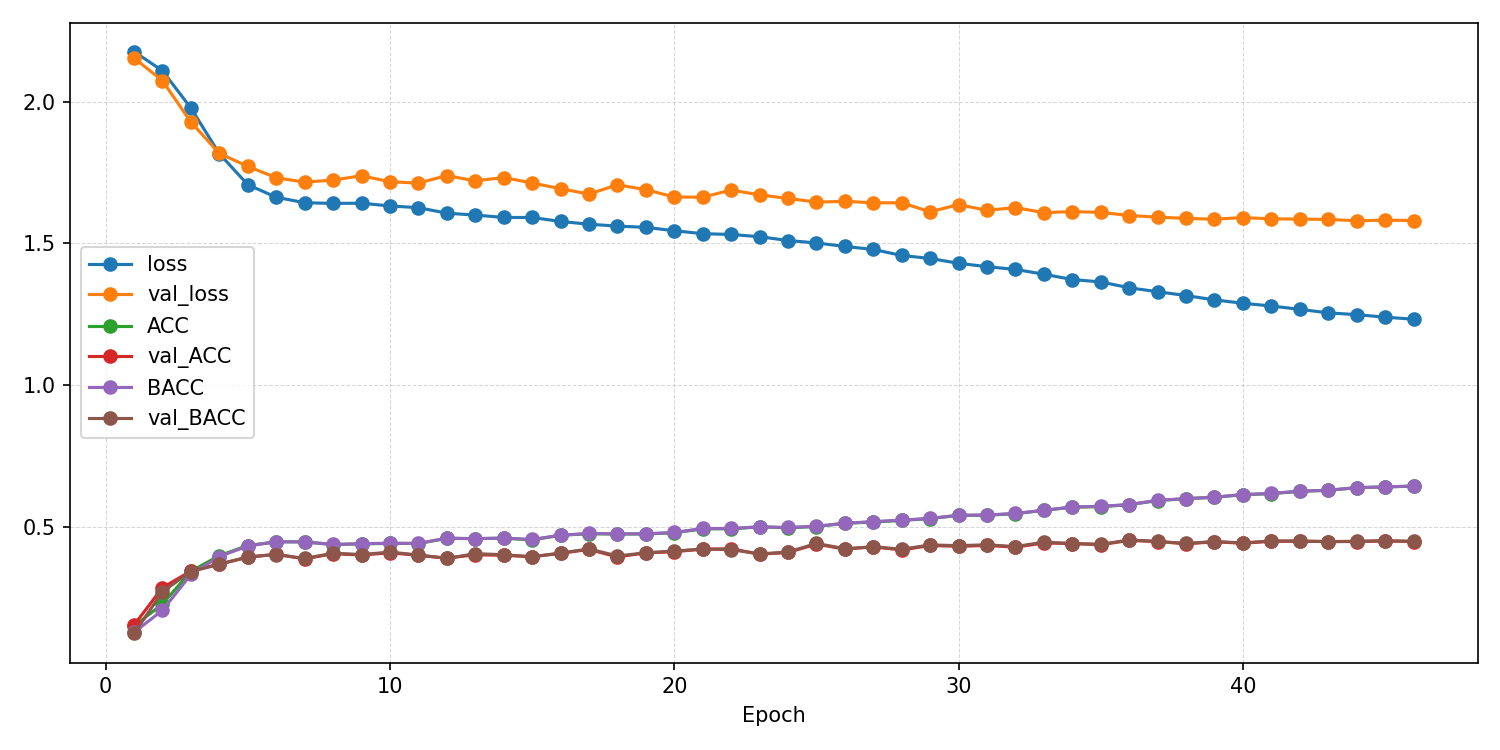

The table this chart was drawn from, first rows:
epoch, ACC, AUROC, BACC, F1_macro, F1_weighted, KAPPA, loss, test_ACC, test_AUROC, test_BACC, test_F1_macro, test_F1_weighted, test_KAPPA, test_confusion_matrix, test_loss, val_ACC, val_AUROC, val_BACC, val_F1_macro, val_F1_weighted, val_KAPPA, val_confusion_matrix, val_loss
1, 0.149, 0.5662, 0.127, 0.09294, 0.09863, 0.01952, 2.176, , , , , , , , , 0.1528, 0.6546, 0.1229, 0.0586, 0.06555, 0.0141, [[  2   0   2   1 103   0   0   0   0]? …, 2.153
2, 0.227, 0.6999, 0.205, 0.1956, 0.1989, 0.1101, 2.109, , , , , , , , , 0.2847, 0.7269, 0.2706, 0.2755, 0.2771, 0.1841, [[23 11  2  4 50  1  8  0  9]? [ 1 25  5…, 2.073
3, 0.3421, 0.7634, 0.3312, 0.3367, 0.3374, 0.2522, 1.977, , , , , , , , , 0.3433, 0.7516, 0.3416, 0.3409, 0.3413, 0.2593, [[47  3  4 10 16  1  8 11  8]? [12 25  8…, 1.928
4, 0.3978, 0.7892, 0.3946, 0.3966, 0.3967, 0.3199, 1.816, , , , , , , , , 0.3681, 0.7725, 0.367, 0.3664, 0.3664, 0.2875, [[46 10  2  4 13  0 10 11 12]? [ 8 32  4…, 1.817
5, 0.4333, 0.8133, 0.4315, 0.4319, 0.4315, 0.3606, 1.707, , , , , , , , , 0.3919, 0.7867, 0.3933, 0.3928, 0.3915, 0.315, [[44  8  1 11 12  4  8  7 13]? [10 37  1…, 1.771
6, 0.4465, 0.8224, 0.4465, 0.4468, 0.4456, 0.376, 1.662, , , , , , , , , 0.4028, 0.7947, 0.4015, 0.3982, 0.3987, 0.3268, [[44  4  4  8 14  3  6 16  9]? [12 29  6…, 1.731
7, 0.4464, 0.823, 0.446, 0.4463, 0.4454, 0.3758, 1.643, , , , , , , , , 0.3859, 0.798, 0.3879, 0.3831, 0.3816, 0.3085, [[48  9  4  6 13  2  6 11  9]? [ 8 32  6…, 1.716
8, 0.4367, 0.8212, 0.437, 0.4367, 0.4358, 0.3652, 1.641, , , , , , , , , 0.4048, 0.7933, 0.4061, 0.4028, 0.4018, 0.3296, [[50 11  4  8  9  5  8  5  8]? [10 44  3…, 1.723
9, 0.4393, 0.8191, 0.4398, 0.4398, 0.4387, 0.3681, 1.641, , , , , , , , , 0.3998, 0.7881, 0.4015, 0.4014, 0.3997, 0.3239, [[39  8  4 14 13  1  8 14  7]? [ 7 39  1…, 1.738
10, 0.4408, 0.8209, 0.4415, 0.4419, 0.4405, 0.3698, 1.632, , , , , , , , , 0.4077, 0.7939, 0.4102, 0.4115, 0.4091, 0.3329, [[39  7  5 11 16  1  9 11  9]? [ 3 42  4…, 1.717
11, 0.4405, 0.8222, 0.4407, 0.4407, 0.4395, 0.3693, 1.626, , , , , , , , , 0.3988, 0.7964, 0.3997, 0.3996, 0.399, 0.323, [[44 12  4 10  8  2  9  8 11]? [ 8 38  4…, 1.712
12, 0.4584, 0.8268, 0.4596, 0.4591, 0.4576, 0.3897, 1.606, , , , , , , , , 0.3889, 0.7885, 0.3879, 0.3899, 0.3888, 0.3104, [[46 10 10 10 15  0  7  3  7]? [ 8 36  6…, 1.739
13, 0.4577, 0.8294, 0.4575, 0.4579, 0.4569, 0.3886, 1.599, , , , , , , , , 0.4008, 0.7953, 0.4046, 0.4, 0.3976, 0.3258, [[45 13  8  6  9  5  9  4  9]? [ 4 47  5…, 1.72
14, 0.4592, 0.8318, 0.4596, 0.4597, 0.4587, 0.3905, 1.591, , , , , , , , , 0.3988, 0.7896, 0.401, 0.3971, 0.3958, 0.3233, [[40 10  4  6 10  6  8 15  9]? [ 9 36  3…, 1.732
15, 0.4533, 0.8319, 0.4547, 0.4541, 0.4523, 0.384, 1.591, , , , , , , , , 0.3938, 0.797, 0.3935, 0.3955, 0.3943, 0.3163, [[47  9  1  7 14  2  9 13  6]? [10 41  7…, 1.713
16, 0.4696, 0.8358, 0.4698, 0.4698, 0.4687, 0.4021, 1.577, , , , , , , , , 0.4058, 0.8013, 0.4066, 0.4046, 0.4039, 0.3307, [[46 11  3 10 10  2 10 10  6]? [ 7 40  7…, 1.692
17, 0.4749, 0.8384, 0.4758, 0.4755, 0.474, 0.4082, 1.567, , , , , , , , , 0.4196, 0.8079, 0.4213, 0.4207, 0.4192, 0.3463, [[59  9  6  6 10  1  4  4  9]? [ 9 41  5…, 1.673
18, 0.4738, 0.84, 0.4745, 0.474, 0.4728, 0.4071, 1.56, , , , , , , , , 0.3929, 0.7995, 0.3966, 0.3946, 0.3917, 0.3167, [[42 12  3  9  7  4 10 12  9]? [ 5 53  0…, 1.706
19, 0.4741, 0.8413, 0.4747, 0.475, 0.4735, 0.4073, 1.556, , , , , , , , , 0.4077, 0.8014, 0.4074, 0.406, 0.4062, 0.3327, [[47  8  1  7 12  3 10 11  9]? [ 7 39  6…, 1.689
20, 0.4785, 0.8449, 0.4795, 0.4795, 0.4779, 0.4123, 1.544, , , , , , , , , 0.4117, 0.8105, 0.4138, 0.4109, 0.4094, 0.3376, [[46 10  3  7  8  0 10  9 15]? [ 9 41  6…, 1.663
21, 0.4921, 0.8476, 0.4934, 0.4928, 0.491, 0.4276, 1.534, , , , , , , , , 0.4206, 0.8114, 0.4208, 0.4227, 0.4217, 0.3469, [[42  9  2  9 17  4  9 11  5]? [11 44  4…, 1.662
22, 0.4923, 0.848, 0.4934, 0.4932, 0.4916, 0.4279, 1.531, , , , , , , , , 0.4216, 0.8023, 0.4192, 0.4182, 0.4189, 0.3477, [[46 10  4  7 13  2  9  7 10]? [ 9 44  4…, 1.688
23, 0.499, 0.8501, 0.4995, 0.4993, 0.498, 0.4354, 1.523, , , , , , , , , 0.4028, 0.8068, 0.4038, 0.402, 0.4012, 0.3273, [[44 12  4  7 11  1  9 11  9]? [ 8 42  3…, 1.671
24, 0.4959, 0.8533, 0.4969, 0.4969, 0.4953, 0.4319, 1.51, , , , , , , , , 0.4087, 0.8111, 0.4102, 0.4074, 0.4065, 0.3342, [[44 12  4  5 12  2  9 11  9]? [ 8 38  3…, 1.658
25, 0.5004, 0.8561, 0.5014, 0.5012, 0.4996, 0.437, 1.501, , , , , , , , , 0.4385, 0.8153, 0.4406, 0.4394, 0.4379, 0.3678, [[53  9  6  8  9  1  7  6  9]? [ 6 38  4…, 1.645
26, 0.5118, 0.8591, 0.5118, 0.5121, 0.5112, 0.4497, 1.489, , , , , , , , , 0.4206, 0.8147, 0.4221, 0.4221, 0.4207, 0.3474, [[45 13  4  4 14  2  7  8 11]? [ 9 45  4…, 1.648
27, 0.5162, 0.8614, 0.5178, 0.5178, 0.5157, 0.4549, 1.478, , , , , , , , , 0.4286, 0.8167, 0.429, 0.4296, 0.4286, 0.3561, [[52 12  3  5  8  0 10  5 13]? [10 50  2…, 1.643
28, 0.522, 0.8681, 0.5227, 0.5231, 0.5213, 0.4612, 1.457, , , , , , , , , 0.4177, 0.8162, 0.4203, 0.4188, 0.4165, 0.3442, [[46 10  0  7 13  1 10 11 10]? [ 8 41  5…, 1.643
29, 0.5284, 0.8702, 0.5293, 0.5295, 0.5279, 0.4685, 1.446, , , , , , , , , 0.4335, 0.8248, 0.4354, 0.4363, 0.4348, 0.3621, [[48  8  4 10 13  3  7  7  8]? [ 6 49  3…, 1.611
30, 0.5396, 0.8743, 0.5403, 0.5407, 0.5391, 0.481, 1.429, , , , , , , , , 0.4306, 0.8179, 0.4329, 0.431, 0.4292, 0.3588, [[52  7  4  7 11  0  9  8 10]? [ 6 42  6…, 1.636
31, 0.5403, 0.8774, 0.5411, 0.541, 0.5395, 0.4819, 1.417, , , , , , , , , 0.4335, 0.8237, 0.436, 0.4341, 0.4319, 0.362, [[46  9  3  7 13  3  8 10  9]? [ 6 44  4…, 1.616
32, 0.5457, 0.8799, 0.5466, 0.5466, 0.545, 0.488, 1.408, , , , , , , , , 0.4276, 0.8203, 0.4295, 0.4285, 0.4269, 0.3554, [[52  9  3  8  9  1  7 11  8]? [ 8 44  4…, 1.626
33, 0.5574, 0.8842, 0.5579, 0.558, 0.5566, 0.5011, 1.391, , , , , , , , , 0.4425, 0.8254, 0.4452, 0.4426, 0.4408, 0.3724, [[53 10  3  9  6  1  8  7 11]? [ 9 47  3…, 1.608
34, 0.5687, 0.8893, 0.5694, 0.5699, 0.5683, 0.5139, 1.372, , , , , , , , , 0.4405, 0.8237, 0.4403, 0.4408, 0.4403, 0.3694, [[51 11  6  8 10  0  7  8  7]? [ 6 47  7…, 1.612
35, 0.5705, 0.8912, 0.5716, 0.5718, 0.5701, 0.516, 1.363, , , , , , , , , 0.4365, 0.8232, 0.4372, 0.4365, 0.4355, 0.3651, [[52  9  2  6  9  2  9  7 12]? [ 3 47  3…, 1.609
36, 0.5774, 0.8963, 0.5781, 0.5783, 0.5768, 0.5238, 1.343, , , , , , , , , 0.4514, 0.827, 0.4529, 0.4507, 0.4493, 0.3821, [[50 10  2  8 10  3  7 11  7]? [ 7 47  3…, 1.598
37, 0.592, 0.8991, 0.593, 0.5938, 0.5918, 0.5401, 1.329, , , , , , , , , 0.4474, 0.8294, 0.4478, 0.4466, 0.446, 0.3774, [[52 10  1  6 13  2  8  8  8]? [ 7 48  4…, 1.592
38, 0.5986, 0.9032, 0.5988, 0.5991, 0.5977, 0.5476, 1.315, , , , , , , , , 0.4395, 0.831, 0.4406, 0.4407, 0.4394, 0.3685, [[52  6  3  9 12  3 10  6  7]? [ 7 44  4…, 1.588
39, 0.6037, 0.9063, 0.6039, 0.6046, 0.6033, 0.5533, 1.3, , , , , , , , , 0.4464, 0.8319, 0.4475, 0.4466, 0.4454, 0.3763, [[57 10  1  7 10  2  7  6  8]? [ 7 48  4…, 1.585
40, 0.6127, 0.9095, 0.6133, 0.614, 0.6124, 0.5634, 1.288, , , , , , , , , 0.4415, 0.8299, 0.4424, 0.4422, 0.4415, 0.3709, [[53 12  1  6  8  2  7 11  8]? [ 7 49  3…, 1.591
41, 0.6165, 0.9117, 0.617, 0.6176, 0.616, 0.5678, 1.278, , , , , , , , , 0.4484, 0.8314, 0.4496, 0.4479, 0.4471, 0.3788, [[50  9  1  6 12  3  8 11  8]? [ 6 46  3…, 1.586
42, 0.6243, 0.9144, 0.6255, 0.6256, 0.6239, 0.5767, 1.267, , , , , , , , , 0.4484, 0.8313, 0.4493, 0.4489, 0.4479, 0.3786, [[51 10  1  6 12  2  7 10  9]? [ 5 47  4…, 1.585
43, 0.6284, 0.9171, 0.6281, 0.6296, 0.6284, 0.5811, 1.254, , , , , , , , , 0.4474, 0.8318, 0.447, 0.4467, 0.4464, 0.3773, [[49 11  1  6 12  2  8  9 10]? [ 5 46  4…, 1.584
44, 0.6372, 0.9186, 0.6379, 0.6386, 0.6368, 0.5911, 1.248, , , , , , , , , 0.4474, 0.8331, 0.4483, 0.4469, 0.4458, 0.3775, [[52 10  3  4 12  2  8  8  9]? [ 5 47  4…, 1.58
45, 0.6401, 0.9209, 0.6402, 0.6414, 0.6399, 0.5943, 1.239, , , , , , , , , 0.4494, 0.8327, 0.4504, 0.4489, 0.4478, 0.3797, [[54 10  1  5 11  1  8 10  8]? [ 5 47  4…, 1.581
46, 0.6429, 0.9221, 0.6433, 0.6441, 0.6425, 0.5975, 1.232, 0.4772, 0.8367, 0.4766, 0.4792, 0.4785, 0.4106, [[56  9  0 10 13  2  7  6  5]? [10 49  6…, 1.557, 0.4474, 0.8328, 0.4483, 0.4471, 0.446, 0.3774, [[52  9  2  6 11  1  8 10  9]? [ 5 47  4…, 1.58
